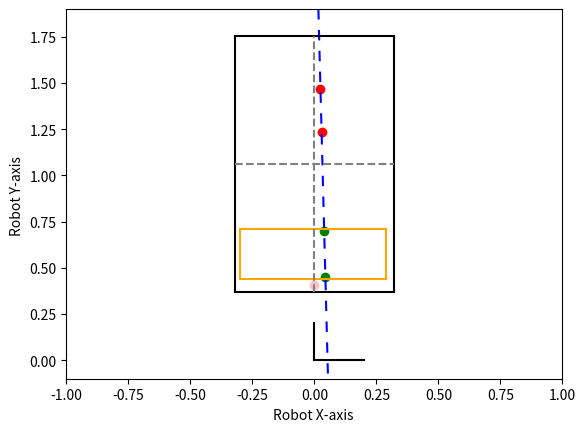

This chart was generated by the following Python code:
import numpy as np
import matplotlib.pyplot as plt
import random
import time


def traj_puck(c1,c2):
    # y = mx+c
    if c1[1] == c2[1]:
        m = 0
    else:
        m = (c1[1]-c2[1])/(c1[0]-c2[0])

    c = c2[1]-m*c2[0] # y intersection
    return c, m

def after_impact_traj_puck(c1,m):
    """ Traj calc after impact."""
    c = c1[1]-m*c1[0] # y intersection
    return c

def play_waypoints(c,m):
    wx2 = (wy2-c)/m
    wx1 = (wy1-c)/m
    return wx1,wx2


# Workspace of arm
xmin = -0.3
xmax = 0.29
ymin = 0.44
ymax = 0.71

# Airhockey table 4 corners [meters] TODO: Minus this with puck radius for
# collision detection
Table_xmin = -0.32
Table_xmax = 0.32
Table_ymin = 0.3683
Table_ymax = 1.7526

# Boundary w1&2 y values
wy1 = 0.45
wy2 = 0.7

# Two puck center positions
# p1 = np.array([0.22,1.6])
# p2 = np.array([0.19,1.5])

p1 = np.array([0.0,0.0])
p2 = np.array([0.0,0.0])

""" New Var """
# Amount of impacts
impact_count = 0
# y-axis intercept
c_list = np.array([])
# Slope
m_list = np.array([])
# After first impact
ImpX = np.array([0]) # Impact point X
ImpY = np.array([0]) # Impact point Y
# Added 0 to start just to make same length as m_list


""" Select trajectory type:
    + sim:
        0 - Collsion with side allowed
        1 - No collision with side allowed
"""
sim = 0

if sim == 0:

        p1[0] = random.uniform(-0.25,0.25)
        p2[0] = random.uniform(-0.25,0.25)

        p1[1] = random.uniform(1.2,1.6)
        p2[1] = random.uniform(1.2,1.6)

        # p1[0] = p2[0] # TODO handle situation where x1 = x2 then m = infinity (Slope)

        c, m = traj_puck(p1,p2)
        m_list = np.append(m_list, m)
        c_list = np.append(c_list, c)
        mf = m
        cf = c
        print(f"c = {c}, m = {m}")
        print(f"\n 1 clist = {c_list}, 1 m_list = {m_list} \n")





        """ Do wall collision."""
        collision = True
        while collision == True:

            if impact_count == 30:
                break

            y_xmin = mf*Table_xmin + cf
            y_xmax = mf*Table_xmax + cf
            print(f"y_xmin = {y_xmin}, y_xmax = {y_xmax}")

            print(f"\n clist = {c_list}, m_list = {m_list} \n")


            if y_xmin < Table_ymax and y_xmin > Table_ymin and y_xmin < y_xmax:
                impact_count += 1

                m_list = np.append(m_list,-m_list[impact_count-1]) # Reflect impact angle
                print(f"\n clist = {c_list}, m_list = {m_list} \n")
                # Impact coordinates
                ImpX = np.append(ImpX, Table_xmin)
                ImpY = np.append(ImpY, y_xmin)
                # Call trajectory calculation for new trajectory y-axis intercept
                c_list = np.append(c_list, after_impact_traj_puck([ImpX[impact_count], ImpY[impact_count]],m_list[impact_count]))
                # Set current c,m equal to final cf and mf
                cf = c_list[impact_count]
                mf = m_list[impact_count]

                # if impact_count == 1:
                #     m1 = -m # Reflect impact angle
                #     # Impact coordinates
                #     Imp1[0] = Table_xmin
                #     Imp1[1] = y_xmin
                #     # Call trajectory calculation for new trajectory y-axis intercept
                #     c1 = after_impact_traj_puck(Imp1,m1)
                #     # Set current c,m equal to final cf and mf
                #     cf = c1
                #     mf = m1
                # elif impact_count == 2:
                #     m2 = -m1 # Reflect impact angle
                #     # Impact coordinates
                #     Imp2[0] = Table_xmin
                #     Imp2[1] = y_xmin
                #     # Call trajectory calculation for new trajectory y-axis intercept
                #     c2 = after_impact_traj_puck(Imp2,m2)
                #     # Set current c,m equal to final cf and mf
                #     cf = c2
                #     mf = m2
                # elif impact_count == 3:
                #     m3 = -m2 # Reflect impact angle
                #     # Impact coordinates
                #     Imp3[0] = Table_xmin
                #     Imp3[1] = y_xmin
                #     # Call trajectory calculation for new trajectory y-axis intercept
                #     c3 = after_impact_traj_puck(Imp3,m3)
                #     # Set current c,m equal to final cf and mf
                #     cf = c3
                #     mf = m3


                print(" Wall collision left")
                collision = True # TODO: Add back in so that collisions will keep on be corrected
            elif y_xmax < Table_ymax and y_xmax > Table_ymin and y_xmax < y_xmin:
                impact_count += 1

                m_list = np.append(m_list,-m_list[impact_count-1]) # Reflect impact angle
                print(f"\n clist = {c_list}, m_list = {m_list} \n")
                 # Impact coordinates
                ImpX = np.append(ImpX, Table_xmax)
                ImpY = np.append(ImpY, y_xmax)
                # Call trajectory calculation for new trajectory y-axis intercept
                c_list = np.append(c_list, after_impact_traj_puck([ImpX[impact_count], ImpY[impact_count]],m_list[impact_count]))
                # Set current c,m equal to final cf and mf
                cf = c_list[impact_count]
                mf = m_list[impact_count]

                # if impact_count == 1:
                #     m1 = -m # Reflect impact angle
                #     # Impact coordinates
                #     Imp1[0] = Table_xmax
                #     Imp1[1] = y_xmax
                #     # Call trajectory calculation for new trajectory y-axis intercept
                #     c1 = after_impact_traj_puck(Imp1,m1)
                #     # Set current c,m equal to final cf and mf
                #     cf = c1
                #     mf = m1
                # elif impact_count == 2:
                #     m2 = -m1 # Reflect impact angle
                #     # Impact coordinates
                #     Imp2[0] = Table_xmin
                #     Imp2[1] = y_xmin
                #     # Call trajectory calculation for new trajectory y-axis intercept
                #     c2 = after_impact_traj_puck(Imp2,m2)
                #     # Set current c,m equal to final cf and mf
                #     cf = c2
                #     mf = m2
                # elif impact_count == 3:
                #     m3 = -m2 # Reflect impact angle
                #     # Impact coordinates
                #     Imp3[0] = Table_xmin
                #     Imp3[1] = y_xmin
                #     # Call trajectory calculation for new trajectory y-axis intercept
                #     c3 = after_impact_traj_puck(Imp3,m3)
                #     # Set current c,m equal to final cf and mf
                #     cf = c3
                #     mf = m3

                print(" Wall collision right")
                collision = True # TODO: Add back in so that collisions will keep on be corrected

            else: # No collision
                collision = False

        print(f"clist = {c_list}, m_list = {m_list}")
        wx1, wx2 = play_waypoints(cf,mf)

        if wx1 > xmin and wx1 < xmax:
            if wx2 > xmin and wx2 < xmax:
                print(f"wx1 & wx2 inside workspace!!")
                not_straight_traj = 1
        else:
            print(f"wx1 or wx2 outside workspace!!")

        # if wx1 > xmin and wx1 < xmax:
        #     print(f"wx1 inside workspace!!")
        #     not_straight_traj
        # else:
        #     print(f"wx1 outside workspace!!")

        # if wx2 > xmin and wx2 < xmax:
        #     print(f"wx2 inside workspace!!")
        #     not_straight_traj
        # else:
        #     print(f"wx2 outside workspace!!")

        # print(f"\n m = {m}, c = {c}, wx1 = {wx1}, wx2 = {wx2}")



        # Airhockey table visualization
        # plt.ion() # Interactive plot
        # Trajectory - Y-axis intercect
        plt.plot([0],[0.405], 'o', color = 'pink', label = 'Robot home location')
        # Two puck points from CV
        plt.plot([p1[0],p2[0]],[p1[1],p2[1]], 'ro', color = 'red', label = 'CV puck centres')
        # Intersect at boundary W2 & W1
        plt.plot([wx1,wx2],[wy1,wy2], 'ro', color = 'green', label = 'Robot move waypoints')
        # Trajectory - Y-axis intercect
        plt.plot([0],[c], 'x', color = 'red', label = 'Traj intercect with y-axis')
        # Puck trajectory line
        plt.axline((p1[0], p1[1]), slope=m, color="blue", linestyle=(0, (5, 5)), label = 'Puck trajectory line')


        # if impact_count >= 1:
        #     # Impact point 1
        #     plt.plot([Imp1[0]],[Imp1[1]], 'ro', color = 'blue', label = 'Impact point')
        #     # New after impact trajectory line
        #     plt.axline((Imp1[0],Imp1[1]), slope=m1, color="red", linestyle=(0, (5, 5)), label = 'New puck trajectory line')
        #     # Trajectory - Y-axis intercect
        #     plt.plot([0],[c1], 'x', color = 'red', label = 'Traj1 intercect with y-axis')
        #     if impact_count >= 2:
        #         print("SECOND HIT")
        #         # Impact point 2
        #         plt.plot([Imp2[0]],[Imp2[1]], 'ro', color = 'blue', label = 'Impact point')
        #         # New after impact trajectory line
        #         plt.axline((Imp2[0],Imp2[1]), slope=m2, color="red", linestyle=(0, (5, 5)), label = 'New puck trajectory line')
        #         # Trajectory - Y-axis intercect
        #         plt.plot([0],[c2], 'x', color = 'red', label = 'Traj1 intercect with y-axis')
        #         if impact_count >= 3:
        #             print("THIRD HIT")
        #             # Impact point 2
        #             plt.plot([Imp3[0]],[Imp3[1]], 'ro', color = 'blue', label = 'Impact point')
        #             # New after impact trajectory line
        #             plt.axline((Imp3[0],Imp3[1]), slope=m3, color="red", linestyle=(0, (5, 5)), label = 'New puck trajectory line')
        #             # Trajectory - Y-axis intercect
        #             plt.plot([0],[c3], 'x', color = 'red', label = 'Traj1 intercect with y-axis')
        if len(c_list) != 0:
            for imp in range(1,len(c_list)):
                # Impact point 1
                plt.plot([ImpX[imp]],[ImpY[imp]], 'ro', color = 'blue', label = 'Impact point')
                # New after impact trajectory line
                plt.axline((ImpX[imp],ImpY[imp]), slope=m_list[imp], color="red", linestyle=(0, (5, 5)), label = 'New puck trajectory line')
                # Trajectory - Y-axis intercect
                plt.plot([0],[c_list[imp]], 'x', color = 'red', label = 'Traj1 intercect with y-axis')



        # Table boundaries
        plt.plot([Table_xmin,Table_xmin],[Table_ymin,Table_ymax], color="black", label = 'Table boundary')
        plt.plot([Table_xmax,Table_xmax],[Table_ymin,Table_ymax], color="black")
        plt.plot([Table_xmin,Table_xmax],[Table_ymin,Table_ymin], color="black")
        plt.plot([Table_xmin,Table_xmax],[Table_ymax,Table_ymax], color="black")
        # Robot workspace
        plt.plot([xmin,xmin],[ymin,ymax], color="orange", label = 'Robot workspace')
        plt.plot([xmax,xmax],[ymin,ymax], color="orange")
        plt.plot([xmin,xmax],[ymin,ymin], color="orange")
        plt.plot([xmin,xmax],[ymax,ymax], color="orange")
        # Center lines of table
        plt.plot([0,0],[Table_ymin,Table_ymax], '--', color = 'grey', label = 'Table center lines') # Center y-axis
        plt.plot([Table_xmin,Table_xmax],[(Table_ymax+Table_ymin)/2,(Table_ymax+Table_ymin)/2], '--', color = 'grey') # Center x-axis
        # Robot axis and plot axis
        plt.plot([0,0],[0,0.2], color = 'black', label = 'Robot axis') # Robot y-axis
        plt.plot([0,0.2],[0,0], color = 'black') # Robot x-axis
        plt.axis([-1, 1, -0.1, 1.9]) # Window size
        # plt.legend(loc="upper right")
        plt.ylabel("Robot Y-axis ")
        plt.xlabel("Robot X-axis ")
        plt.show()

        # plt.pause(1.0) # pause for 1 second
        # plt.clf() # Clear the plot to not show previous plot











elif sim == 1:
    # not_straight_traj = 0
    # i = 0

    while True:

        not_straight_traj = 0
        # time.sleep(1)
        # plt.close('all')

        while not_straight_traj == 0:
        # if i < 3:
        #     i += 1
            p1[0] = random.uniform(-0.25,0.25)
            p2[0] = random.uniform(-0.25,0.25)

            p1[1] = random.uniform(1.2,1.6)
            p2[1] = random.uniform(1.2,1.6)

            # p1[0] = p2[0] # TODO handle situation where x1 = x2 then m = infinity (Slope)

            c, m = traj_puck(p1,p2)

            wx1, wx2 = play_waypoints()

            if wx1 > xmin and wx1 < xmax:
                if wx2 > xmin and wx2 < xmax:
                    print(f"wx1 & wx2 inside workspace!!")
                    not_straight_traj = 1
            else:
                print(f"wx1 or wx2 outside workspace!!")

            # if wx1 > xmin and wx1 < xmax:
            #     print(f"wx1 inside workspace!!")
            #     not_straight_traj
            # else:
            #     print(f"wx1 outside workspace!!")

            # if wx2 > xmin and wx2 < xmax:
            #     print(f"wx2 inside workspace!!")
            #     not_straight_traj
            # else:
            #     print(f"wx2 outside workspace!!")

            print(f"\n m = {m}, c = {c}, wx1 = {wx1}, wx2 = {wx2}")



        # Airhockey table visualization
        plt.ion() # Interactive plot
        # Trajectory - Y-axis intercect
        plt.plot([0],[0.405], 'o', color = 'pink', label = 'Robot home location')
        # Two puck points from CV
        plt.plot([p1[0],p2[0]],[p1[1],p2[1]], 'ro', color = 'red', label = 'CV puck centres')
        # Intersect at boundary W2 & W1
        plt.plot([wx1,wx2],[wy1,wy2], 'ro', color = 'green', label = 'Robot move waypoints')
        # Trajectory - Y-axis intercect
        plt.plot([0],[c], 'x', color = 'red', label = 'Traj intercect with y-axis')
        # Puck trajectory line
        plt.axline((p1[0], p1[1]), slope=m, color="blue", linestyle=(0, (5, 5)), label = 'Puck trajectory line')
        # Table boundaries
        plt.plot([Table_xmin,Table_xmin],[Table_ymin,Table_ymax], color="black", label = 'Table boundary')
        plt.plot([Table_xmax,Table_xmax],[Table_ymin,Table_ymax], color="black")
        plt.plot([Table_xmin,Table_xmax],[Table_ymin,Table_ymin], color="black")
        plt.plot([Table_xmin,Table_xmax],[Table_ymax,Table_ymax], color="black")
        # Robot workspace
        plt.plot([xmin,xmin],[ymin,ymax], color="orange", label = 'Robot workspace')
        plt.plot([xmax,xmax],[ymin,ymax], color="orange")
        plt.plot([xmin,xmax],[ymin,ymin], color="orange")
        plt.plot([xmin,xmax],[ymax,ymax], color="orange")
        # Center lines of table
        plt.plot([0,0],[Table_ymin,Table_ymax], '--', color = 'grey', label = 'Table center lines') # Center y-axis
        plt.plot([Table_xmin,Table_xmax],[(Table_ymax+Table_ymin)/2,(Table_ymax+Table_ymin)/2], '--', color = 'grey') # Center x-axis
        # Robot axis and plot axis
        plt.plot([0,0],[0,0.2], color = 'black', label = 'Robot axis') # Robot y-axis
        plt.plot([0,0.2],[0,0], color = 'black') # Robot x-axis
        plt.axis([-1, 1, -0.1, 1.9]) # Window size
        # plt.legend(loc="upper right")
        plt.ylabel("Robot Y-axis ")
        plt.xlabel("Robot X-axis ")
        # plt.show()

        plt.pause(1.0) # pause for 1 second
        plt.clf() # Clear the plot to not show previous plot